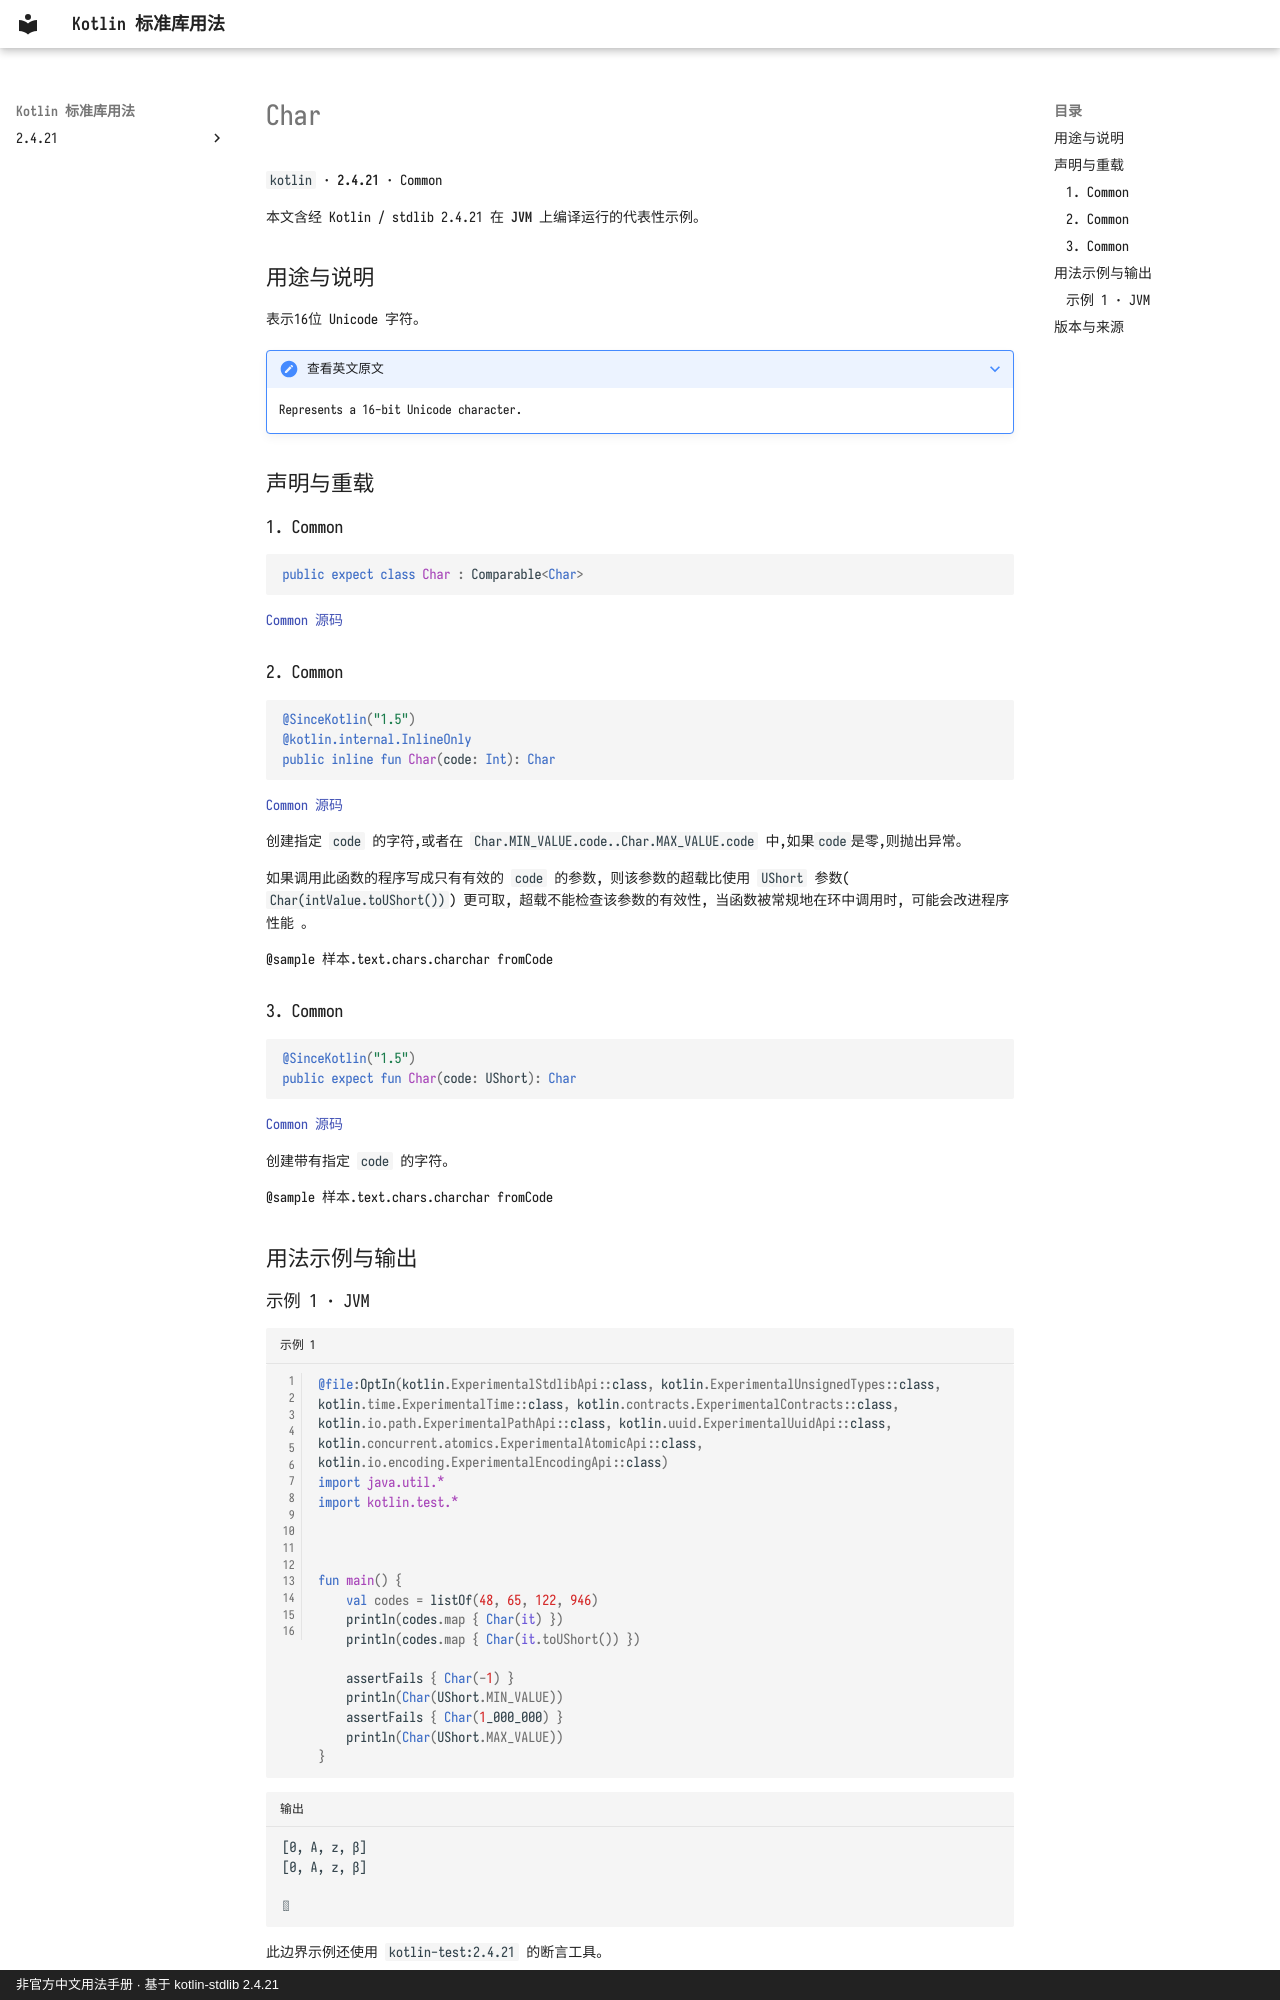

repository: oooooooko/kotlin-stdlib-docs · page: zh/api/kotlin/char--cbaeb39b/index.html · generator: mkdocs · copyright: 非官方中文用法手册 · 基于 kotlin-stdlib 2.4.21

# Char

`kotlin` · **2.4.21** · Common

本文含经 Kotlin / stdlib 2.4.21 在 **JVM** 上编译运行的代表性示例。

## 用途与说明

表示16位 Unicode 字符。

??? note "查看英文原文"

    Represents a 16-bit Unicode character.

## 声明与重载

### 1. Common

```kotlin
public expect class Char : Comparable<Char>
```

[Common 源码](https://github.com/JetBrains/kotlin/blob/v2.4.21/libraries/stdlib/src/kotlin/Char.kt#L11)

### 2. Common

```kotlin
@SinceKotlin("1.5")
@kotlin.internal.InlineOnly
public inline fun Char(code: Int): Char
```

[Common 源码](https://github.com/JetBrains/kotlin/blob/v2.4.21/libraries/stdlib/src/kotlin/CharCode.kt#L9)

创建指定 `code` 的字符,或者在 `Char.MIN_VALUE.code..Char.MAX_VALUE.code` 中,如果`code`是零,则抛出异常。

如果调用此函数的程序写成只有有效的 `code` 的参数, 则该参数的超载比使用 `UShort` 参数( `Char(intValue.toUShort())`) 更可取, 超载不能检查该参数的有效性, 当函数被常规地在环中调用时, 可能会改进程序性能 。

@sample 样本.text.chars.charchar fromCode

### 3. Common

```kotlin
@SinceKotlin("1.5")
public expect fun Char(code: UShort): Char
```

[Common 源码](https://github.com/JetBrains/kotlin/blob/v2.4.21/libraries/stdlib/src/kotlin/CharCode.kt#L27)

创建带有指定 `code` 的字符。

@sample 样本.text.chars.charchar fromCode

## 用法示例与输出
